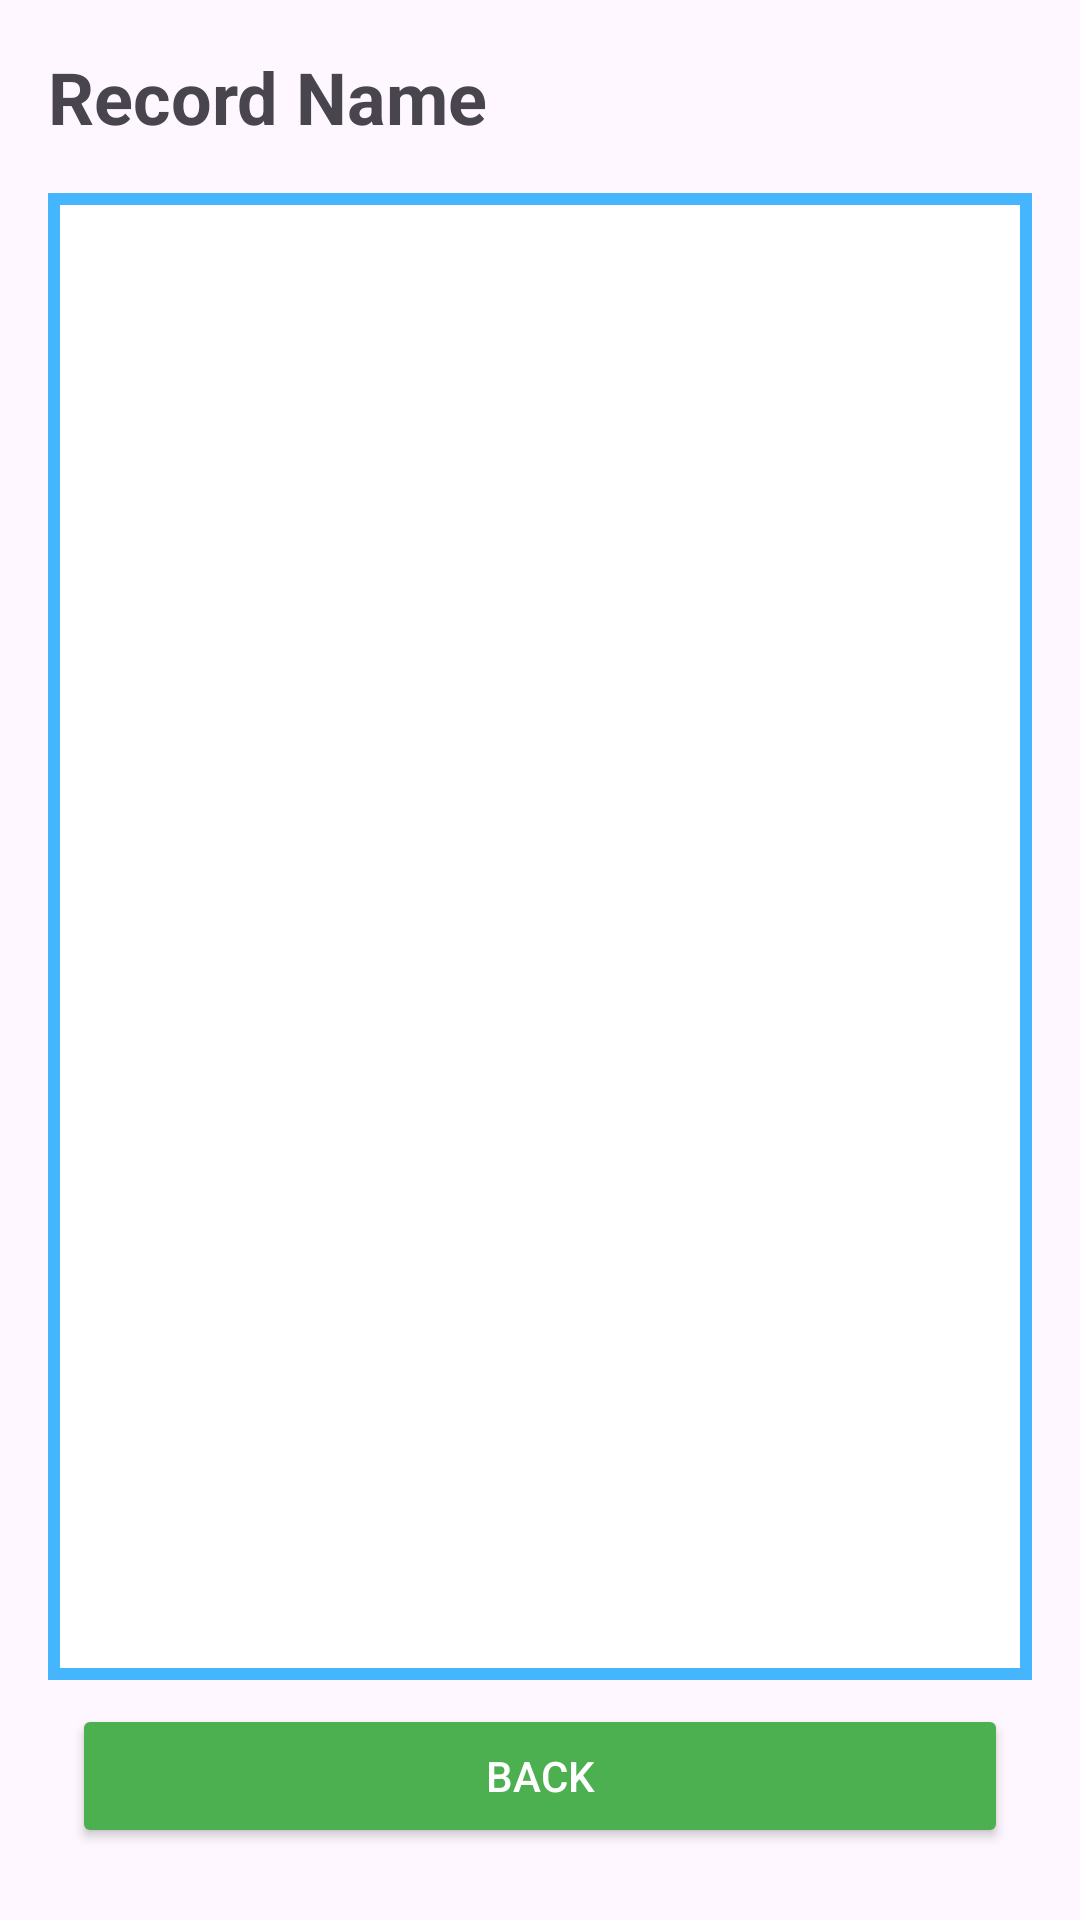

Reconstruct the res/layout file that produces this screen, plus the resources it refers to.
<!-- AndroidManifest.xml: application theme Theme.EngineRPM -->
<!-- res/layout/activity_record_detail.xml -->
<LinearLayout xmlns:android="http://schemas.android.com/apk/res/android"
    android:layout_width="match_parent"
    android:layout_height="match_parent"
    android:orientation="vertical"
    android:padding="16dp"
    android:nestedScrollingEnabled="true">

    
    <TextView
        android:id="@+id/recordNameTextView"
        android:layout_width="match_parent"
        android:layout_height="wrap_content"
        android:layout_marginBottom="16dp"
        android:text="Record Name"
        android:textSize="24sp"
        android:textStyle="bold" />

    
    <ListView
        android:id="@+id/recordValuesListView"
        android:layout_width="match_parent"
        android:layout_height="match_parent"
        android:layout_weight="1"
        android:background="@drawable/back"
        android:scrollbars="vertical"
        android:nestedScrollingEnabled="true"/>

    
    <Button
        android:id="@+id/backButton"
        android:layout_width="match_parent"
        android:layout_height="wrap_content"
        android:text="Back"
        android:layout_marginTop="16dp"
        android:backgroundTint="#4CAF50"
        android:textColor="#FFFFFF"
        android:layout_margin="8dp" />
</LinearLayout>
<!-- resources referenced by this layout -->
<resources>
  <!-- drawable back (drawable) -->
  <?xml version="1.0" encoding="utf-8"?>
  <shape xmlns:android="http://schemas.android.com/apk/res/android" android:shape="rectangle" >
      
      
      
      <solid android:color="#FFF" />
      <stroke android:width="4dip" android:color="#45b6fe" />
  </shape>
  <style name="Theme.EngineRPM" parent="Base.Theme.EngineRPM" />
  <style name="Base.Theme.EngineRPM" parent="Theme.Material3.DayNight.NoActionBar">
          
          
      </style>
</resources>
